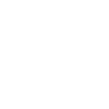
t = 0.00 s
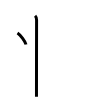
t = 2.00 s
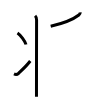
t = 4.00 s
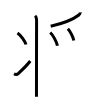
t = 6.00 s
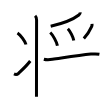
t = 8.00 s
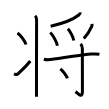
t = 10.00 s

The animated SVG that drew these frames (rendered in a browser with its animation timeline set to each time). Animation: 10 SMIL elements (animate=10); one cycle of 10.00 s.

<svg width="109px" height="109px" viewBox="0 0 px 109px" xmlns="http://www.w3.org/2000/svg" xmlns:xlink="http://www.w3.org/1999/xlink" xml:space="preserve" version="1.1"  baseProfile="full">
<path d="M35.12,15.75c0.88,0.88,1.46,2.62,1.46,4.25c0,0.76-0.09,45.77-0.1,69.38c0,2.79,0,5.28,0,7.38" style="fill:none;stroke:black;stroke-width:3;opacity:0">
  <animate attributeType="CSS" attributeName="opacity" from="0" to="1" begin="0s" dur="1s" repeatCount="0" fill="freeze" />
</path>
<path d="M17.5,33c3.09,1.98,7.73,8.41,8.5,11.5" style="fill:none;stroke:black;stroke-width:3;opacity:0">
  <animate attributeType="CSS" attributeName="opacity" from="0" to="1" begin="1s" dur="1s" repeatCount="0" fill="freeze" />
</path>
<path d="M14,73.97c1.99,0.98,3.32,0.56,4.57-0.65c3.65-3.52,8.36-7.83,11.68-12.32" style="fill:none;stroke:black;stroke-width:3;opacity:0">
  <animate attributeType="CSS" attributeName="opacity" from="0" to="1" begin="2s" dur="1s" repeatCount="0" fill="freeze" />
</path>
<path d="M80.23,12.39c0.02,1.23-0.73,2.1-1.38,2.61c-3.87,3-14.18,8.03-28.16,11.26" style="fill:none;stroke:black;stroke-width:3;opacity:0">
  <animate attributeType="CSS" attributeName="opacity" from="0" to="1" begin="3s" dur="1s" repeatCount="0" fill="freeze" />
</path>
<path d="M50.27,32.49c2.53,2.33,6.52,9.6,7.16,13.23" style="fill:none;stroke:black;stroke-width:3;opacity:0">
  <animate attributeType="CSS" attributeName="opacity" from="0" to="1" begin="4s" dur="1s" repeatCount="0" fill="freeze" />
</path>
<path d="M67.85,28.74c2.09,2.06,5.39,8.49,5.92,11.7" style="fill:none;stroke:black;stroke-width:3;opacity:0">
  <animate attributeType="CSS" attributeName="opacity" from="0" to="1" begin="5s" dur="1s" repeatCount="0" fill="freeze" />
</path>
<path d="M92.03,23.96c0.07,0.81,0.04,1.62-0.29,2.35c-1.49,3.31-3.72,7.59-7.91,12.28" style="fill:none;stroke:black;stroke-width:3;opacity:0">
  <animate attributeType="CSS" attributeName="opacity" from="0" to="1" begin="6s" dur="1s" repeatCount="0" fill="freeze" />
</path>
<path d="M43.86,59.21c2.77,0.79,6.08,0.5,8.56,0.15c10.69-1.53,26.93-4.18,38.47-5.26c2.76-0.26,5.99-0.34,8.51,0.12" style="fill:none;stroke:black;stroke-width:3;opacity:0">
  <animate attributeType="CSS" attributeName="opacity" from="0" to="1" begin="7s" dur="1s" repeatCount="0" fill="freeze" />
</path>
<path d="M80.57,43.83c1.3,1.3,1.78,3.16,1.78,4.85s0.07,39.53,0.07,42.78c0,7.89-5.36,1.17-6.92,0.16" style="fill:none;stroke:black;stroke-width:3;opacity:0">
  <animate attributeType="CSS" attributeName="opacity" from="0" to="1" begin="8s" dur="1s" repeatCount="0" fill="freeze" />
</path>
<path d="M60.29,69.01c2.5,1.65,6.45,6.78,7.07,9.34" style="fill:none;stroke:black;stroke-width:3;opacity:0">
  <animate attributeType="CSS" attributeName="opacity" from="0" to="1" begin="9s" dur="1s" repeatCount="0" fill="freeze" />
</path>
</svg>
